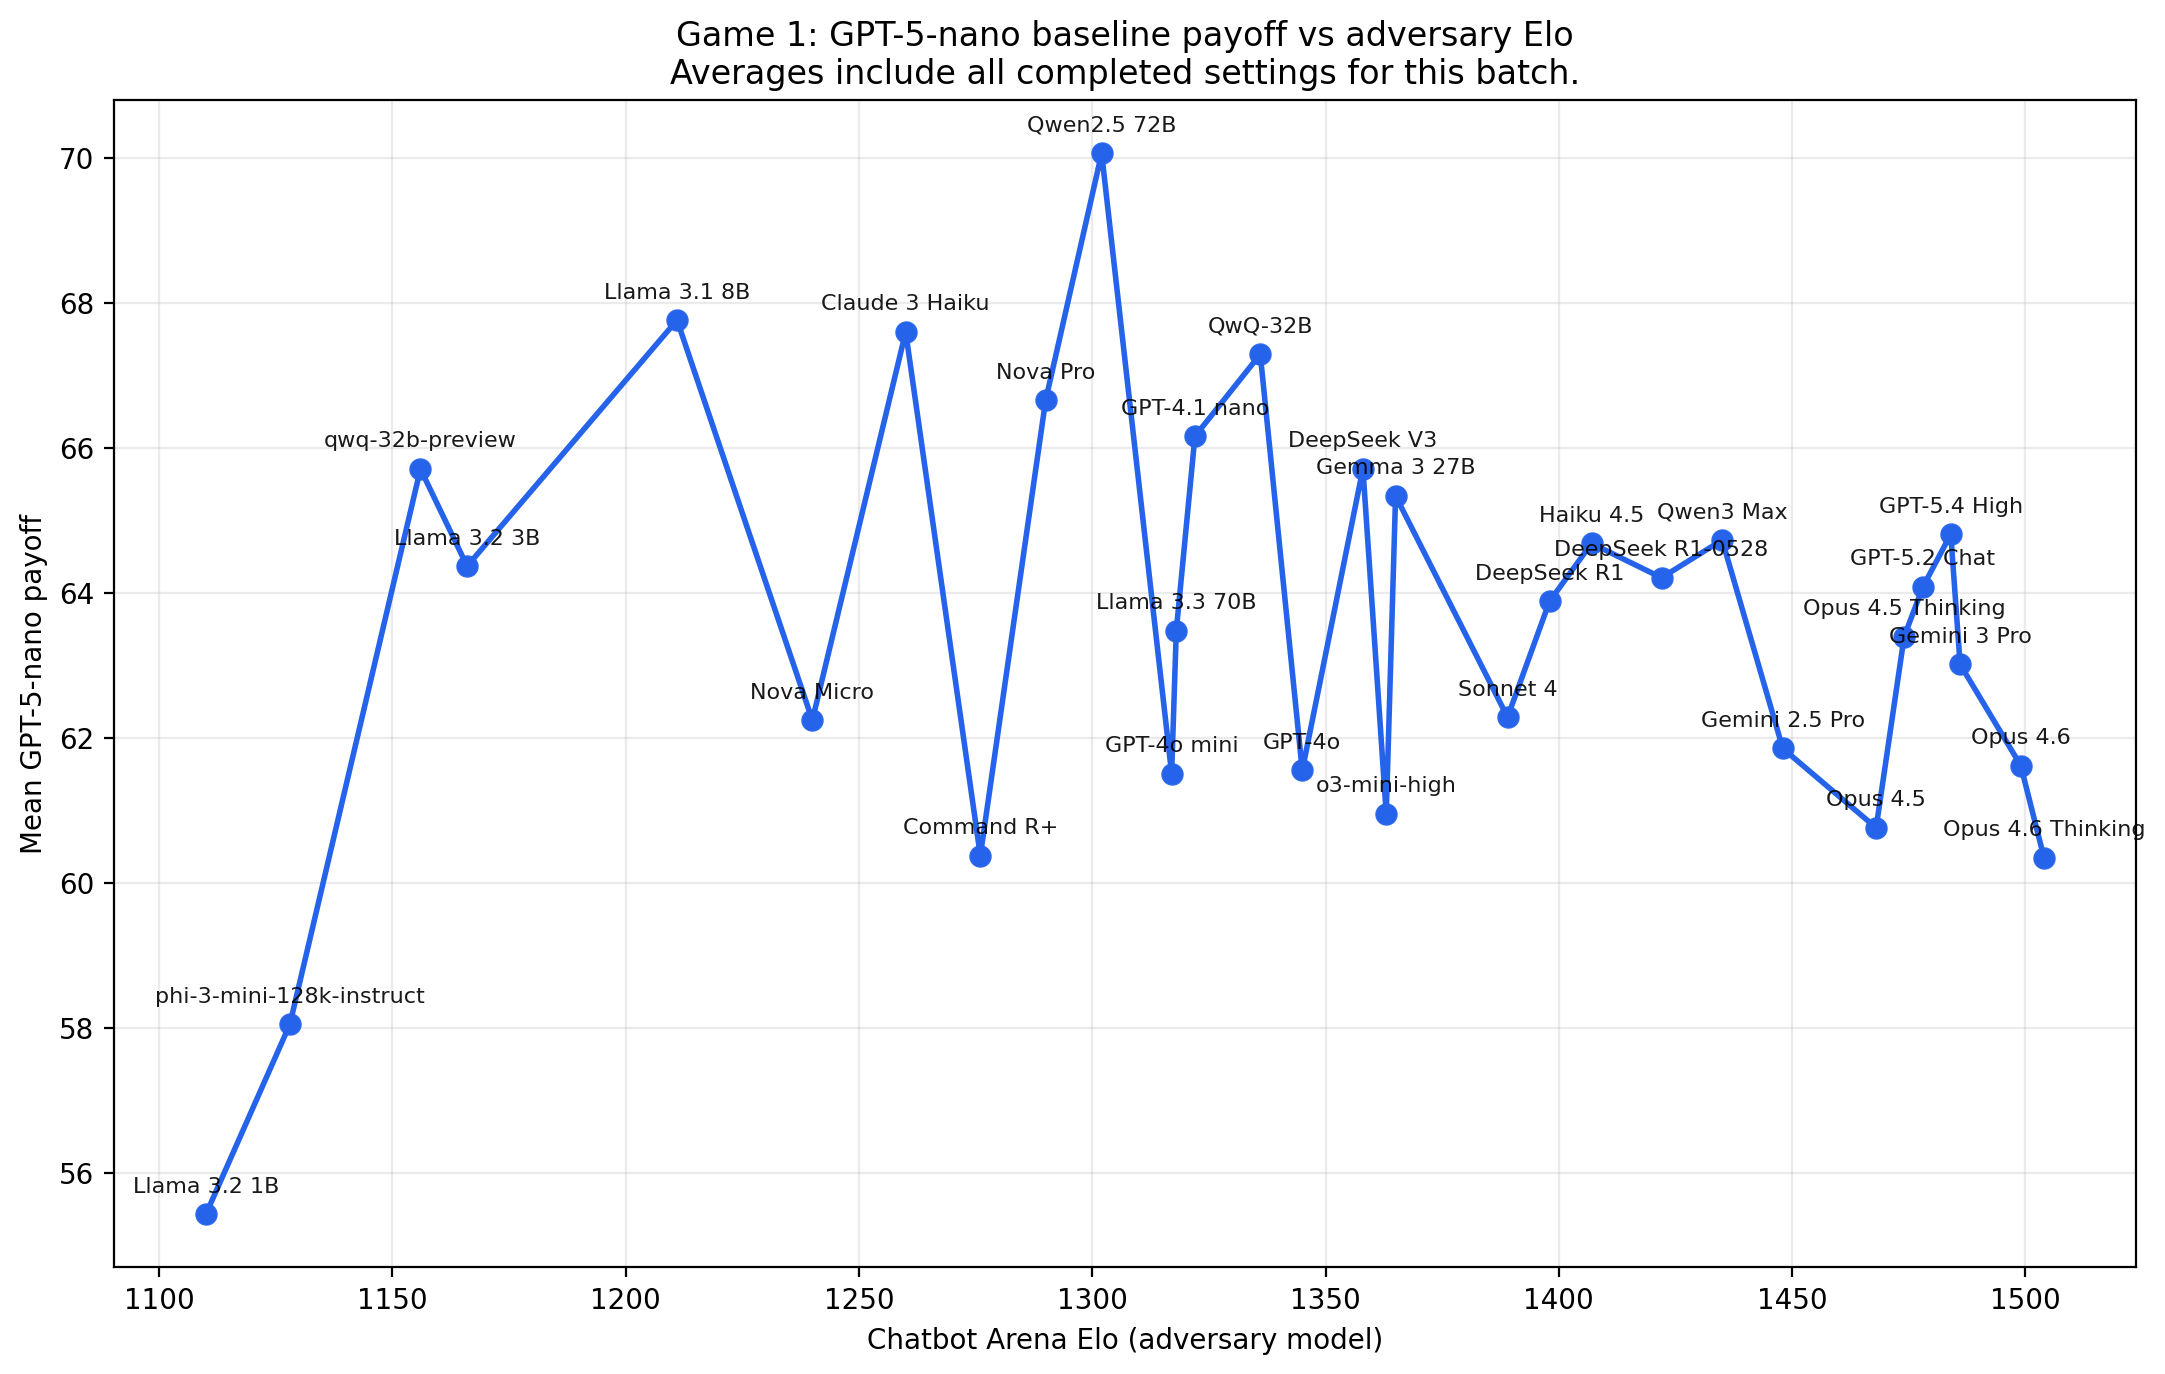

The file beside this chart, header and first rows:
adversary_model, adversary_short, adversary_elo, num_runs, avg_baseline_utility, std_baseline_utility
llama-3.2-1b-instruct, Llama 3.2 1B, 1110, 23, 55.42, 18.04
phi-3-mini-128k-instruct, phi-3-mini-128k-instruct, 1128, 22, 58.04, 19.78
qwq-32b-preview, qwq-32b-preview, 1156, 28, 65.71, 20.68
llama-3.2-3b-instruct, Llama 3.2 3B, 1166, 25, 64.37, 20.56
llama-3.1-8b-instruct, Llama 3.1 8B, 1211, 28, 67.76, 16.92
amazon-nova-micro-v1.0, Nova Micro, 1240, 28, 62.24, 22.63
claude-3-haiku-20240307, Claude 3 Haiku, 1260, 28, 67.6, 19.31
command-r-plus-08-2024, Command R+, 1276, 28, 60.37, 21.95
amazon-nova-pro-v1.0, Nova Pro, 1290, 27, 66.65, 18.85
qwen2.5-72b-instruct, Qwen2.5 72B, 1302, 27, 70.06, 18.76
gpt-4o-mini-2024-07-18, GPT-4o mini, 1317, 26, 61.5, 21.49
llama-3.3-70b-instruct, Llama 3.3 70B, 1318, 28, 63.48, 22.39
gpt-4.1-nano-2025-04-14, GPT-4.1 nano, 1322, 24, 66.16, 16.65
qwq-32b, QwQ-32B, 1336, 28, 67.29, 18.19
gpt-4o-2024-05-13, GPT-4o, 1345, 27, 61.55, 22.14
deepseek-v3, DeepSeek V3, 1358, 28, 65.71, 22.96
o3-mini-high, o3-mini-high, 1363, 26, 60.94, 21.86
gemma-3-27b-it, Gemma 3 27B, 1365, 26, 65.33, 20.26
claude-sonnet-4-20250514, Sonnet 4, 1389, 28, 62.28, 19.23
deepseek-r1, DeepSeek R1, 1398, 28, 63.88, 16.35
claude-haiku-4-5-20251001, Haiku 4.5, 1407, 28, 64.68, 19.2
deepseek-r1-0528, DeepSeek R1-0528, 1422, 28, 64.21, 18.04
qwen3-max-preview, Qwen3 Max, 1435, 28, 64.73, 20.49
gemini-2.5-pro, Gemini 2.5 Pro, 1448, 28, 61.85, 19.33
claude-opus-4-5-20251101, Opus 4.5, 1468, 28, 60.76, 20.56
claude-opus-4-5-20251101-thinking-32k, Opus 4.5 Thinking, 1474, 28, 63.39, 18.96
gpt-5.2-chat-latest-20260210, GPT-5.2 Chat, 1478, 28, 64.08, 20.47
gpt-5.4-high, GPT-5.4 High, 1484, 28, 64.81, 20.46
gemini-3-pro, Gemini 3 Pro, 1486, 28, 63.01, 19.4
claude-opus-4-6, Opus 4.6, 1499, 28, 61.62, 20.45
claude-opus-4-6-thinking, Opus 4.6 Thinking, 1504, 28, 60.34, 19.31
